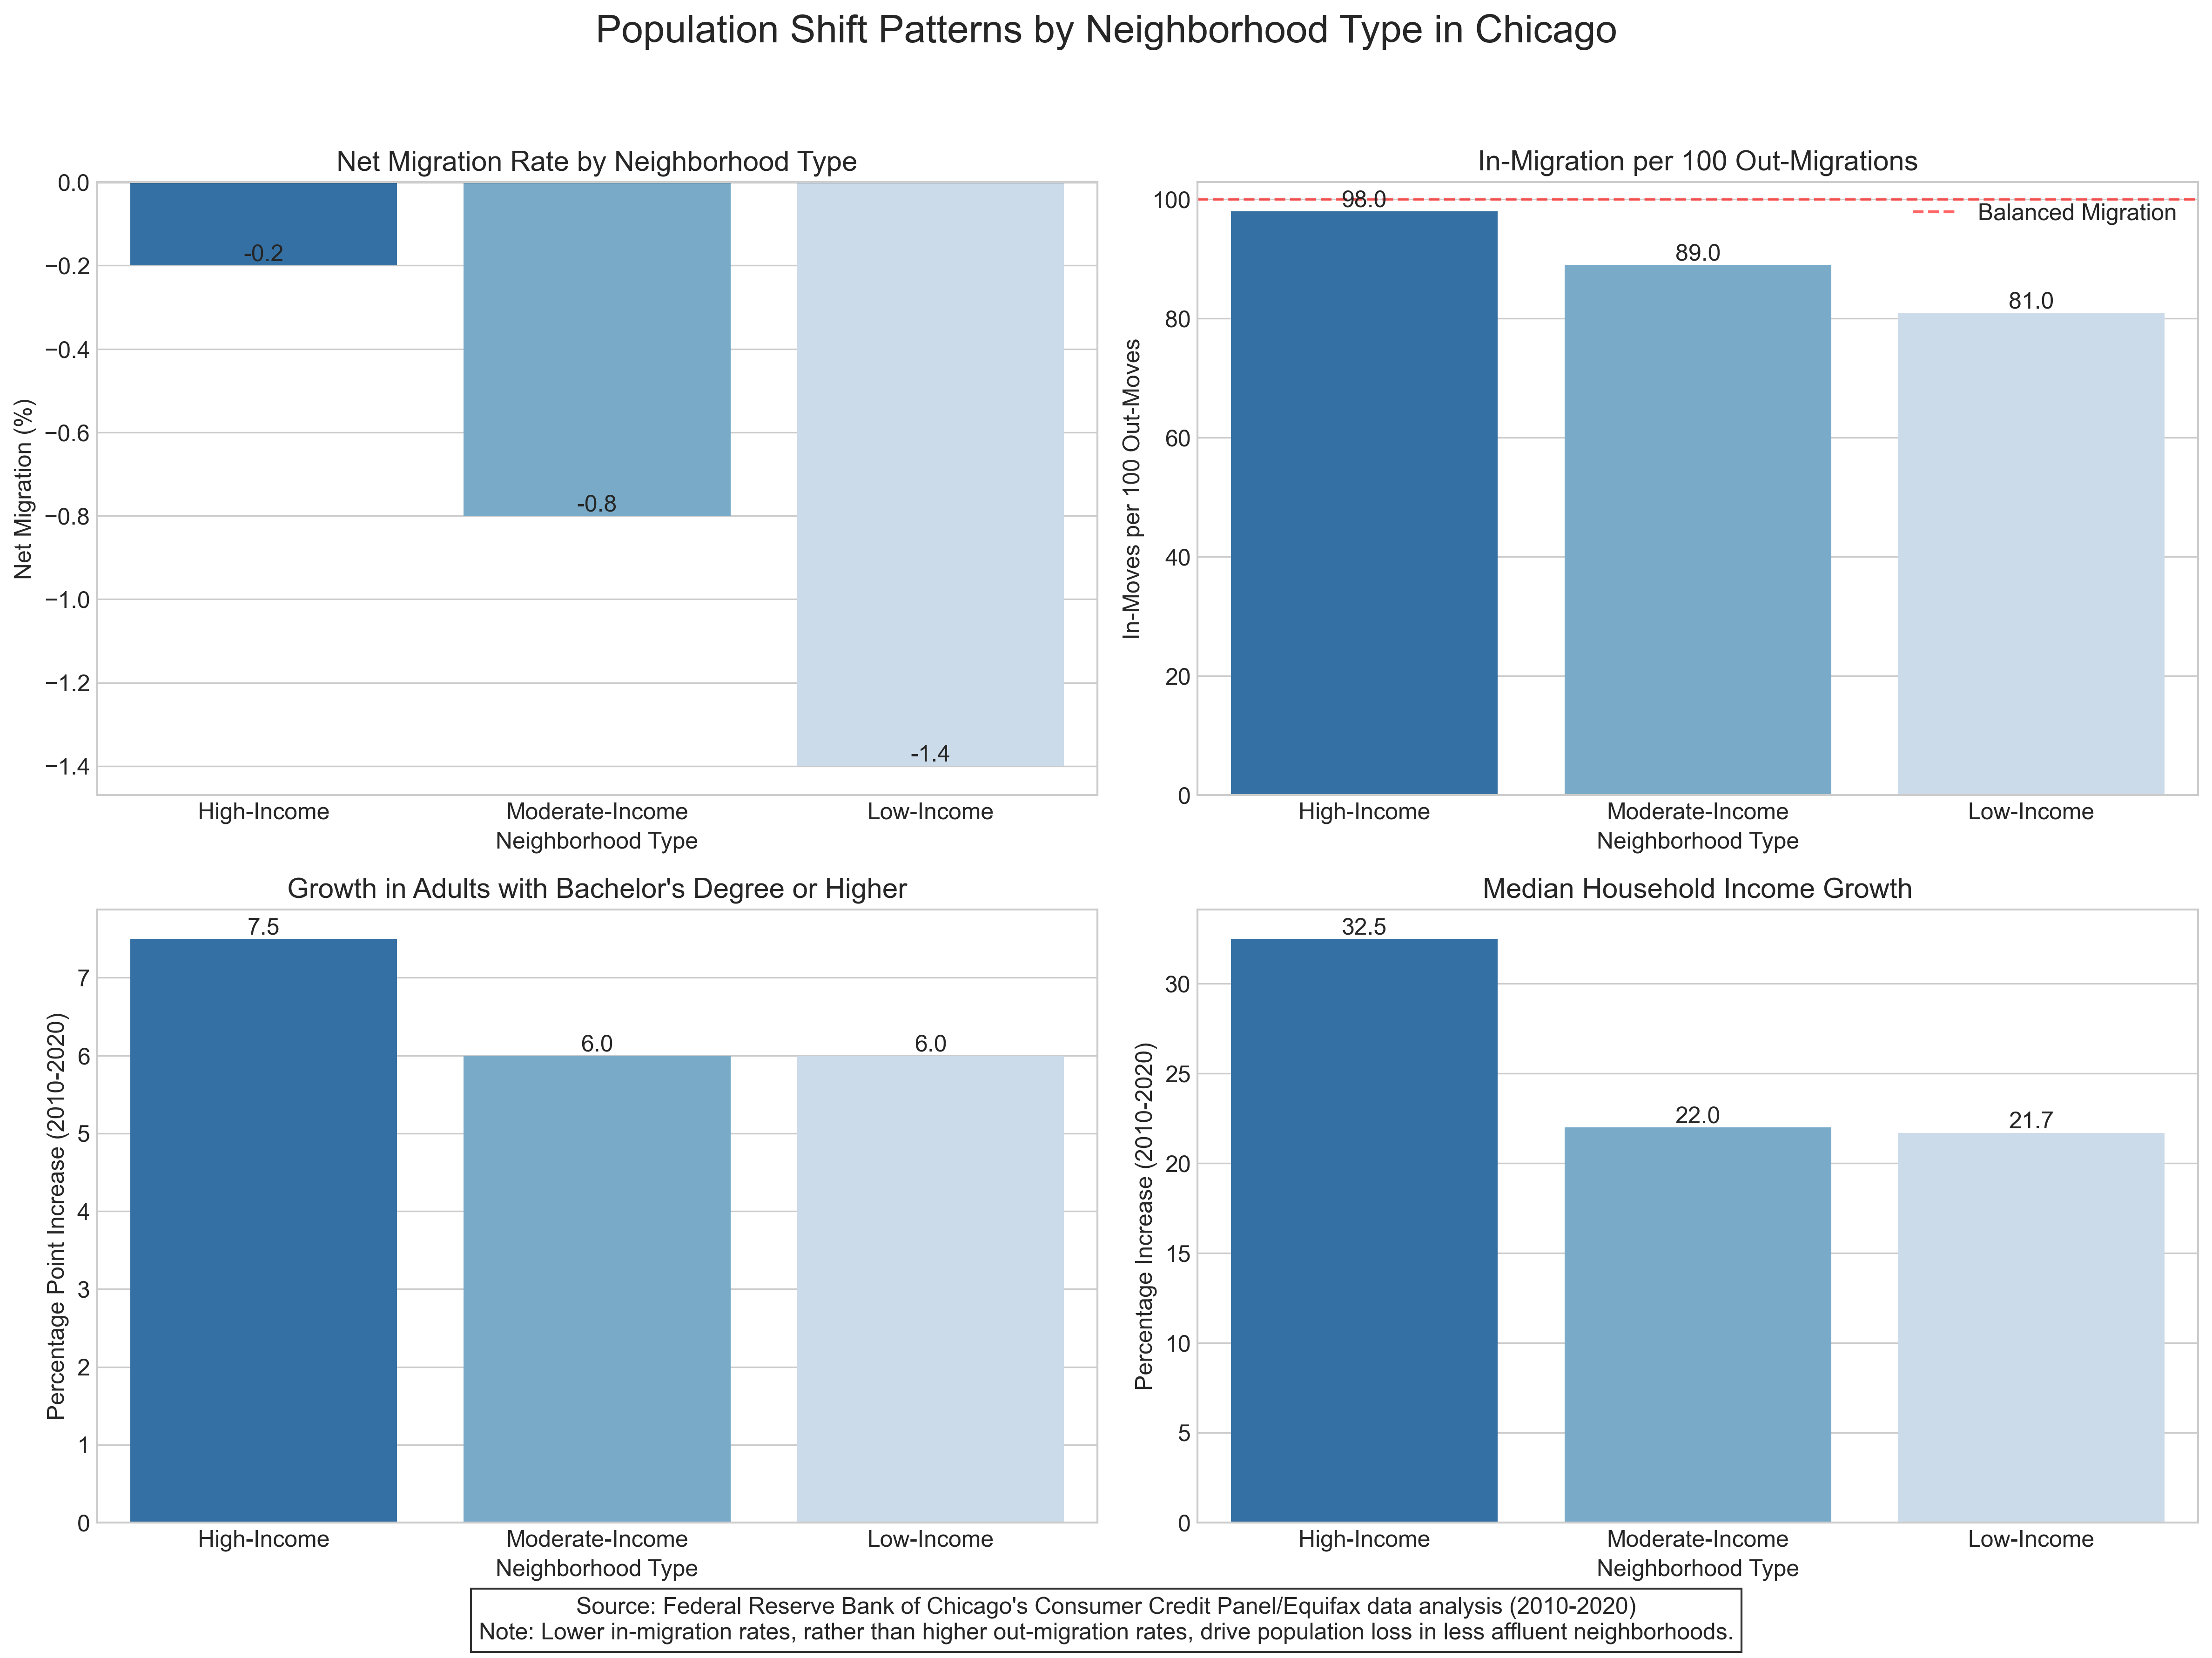

The table this chart was drawn from, first rows:
neighborhood_type, net_migration_pct, in_out_ratio, education_growth_pct, income_growth_pct, median_income, housing_permits_pct_change, retail_deficit_level
High-Income, -0.2, 98, 7.5, 32.5, 89649, 8.7, Low-Medium
Moderate-Income, -0.8, 89, 6.0, 22.0, 68529, 12.3, Medium-High
Low-Income, -1.4, 81, 6.0, 21.7, 42840, 5.2, High
Downtown, 0.3, 105, 8.2, 36.8, 92472, 15.4, Low
Near North, 0.1, 102, 7.8, 33.2, 90345, 12.8, Medium
West Side, -1.1, 83, 5.6, 19.4, 61783, 18.5, High
South Side, -1.6, 79, 5.2, 17.8, 38421, 4.2, Medium-High
